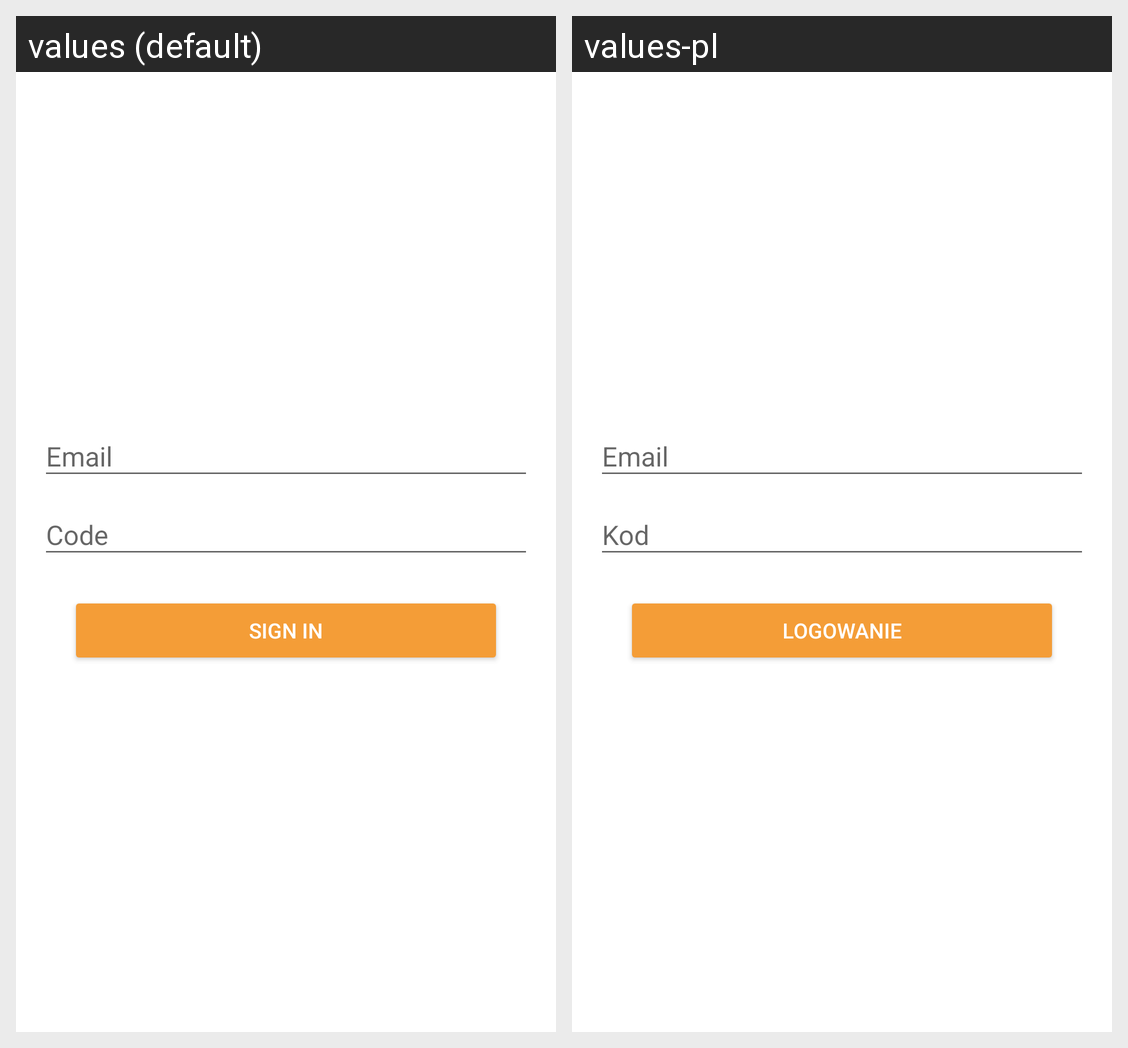

Translations of the strings shown on this Android screen, per locale in the grid:
Android screen res/layout/activity_sign_in_by_code.xml rendered under 2 locales, left to right: values (default), values-pl. Device: Nexus 5 (rendered at 1080×1920; each locale shown at half size, 540×960, under a caption strip naming it); theme AppTheme.
Strings drawn on this screen, with the default value and each locale's value (text and hints the layout hard-codes, and strings that could not be matched under every locale, appear in the picture but are not listed):

email
  values: Email
  values-pl: Email  [not translated; the default value is used]

code
  values: Code
  values-pl: Kod

sign_in
  values: Sign In
  values-pl: Logowanie
